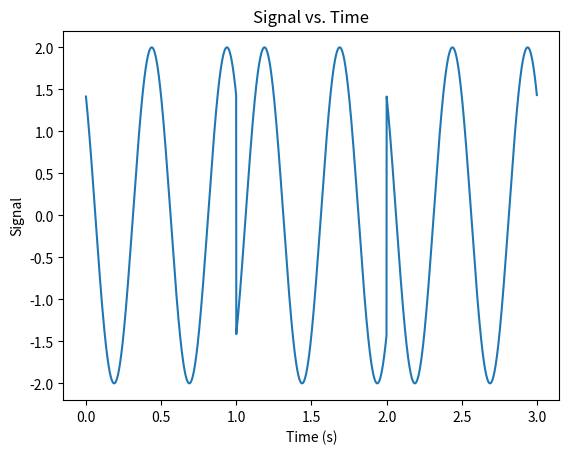

This figure's Python source:
# [redacted]
# Wireless Networks & Apps
# Fall 2023

import numpy as np
import matplotlib.pyplot as plt
from fractions import Fraction

########################################################################################
# Assume a source (transmitter) sends a bit-stream 1 0 1.
# Assume a repetition code with 1/2 coding rate.
# Assume a carrier frequency of 2Hz and QPSK mnodulation with an amplitude of 2.
# Assume a 1 second symbol duration.
# Plot in time domain the transmitted signal corresponding to the bit-stream.
########################################################################################

BIT_STREAM = [1, 0, 1]
CODING_RATE = 1 / 2
CARRIER_FREQUENCY = 2
AMPLITUDE = 2
SYMBOL_DURATION = 1


def apply_coding_rate(bit_stream, coding_rate):
    """Applies coding rate to bit stream."""
    coded_bit_stream = []
    frac = Fraction(coding_rate).limit_denominator()
    n = frac.numerator
    m = frac.denominator
    i = 1
    for bit in bit_stream:
        if i % n == 0:  # repeat symbol
            for j in range(m):
                coded_bit_stream.append(bit)
        else:
            coded_bit_stream.append(bit)
        i += 1
    return coded_bit_stream


def calculate_signal_value(t, bits):
    """Calculates value of carier signal at time `t` given `bits`.
    Applies QPSK modulation to `bits`."""
    if bits == [1, 1]:
        return AMPLITUDE * np.cos(2 * np.pi * CARRIER_FREQUENCY * t + (np.pi / 4))
    elif bits == [0, 1]:
        return AMPLITUDE * np.cos(2 * np.pi * CARRIER_FREQUENCY * t + (3 * np.pi / 4))
    elif bits == [0, 0]:
        return AMPLITUDE * np.cos(2 * np.pi * CARRIER_FREQUENCY * t - (3 * np.pi / 4))
    else:
        return AMPLITUDE * np.cos(2 * np.pi * CARRIER_FREQUENCY * t - (np.pi / 4))


def rf_up_conversion(bit_stream, step=0.001):
    """Converts bit stream to RF signal."""
    rf_up_conversion = []
    stream_length = len(bit_stream)
    symbol_count = stream_length // 2  # two bits for one symbol (QPSK modulation)
    time_series = [
        round(i * step, 3) for i in range(symbol_count * int(SYMBOL_DURATION / step))
    ]
    bs = 0
    for b in range(0, stream_length, 2):
        t = bs * int(SYMBOL_DURATION / step)
        bits = bit_stream[b : b + 2]
        while t < len(time_series) and time_series[t] < (bs + 1):
            rf_up_conversion.append(calculate_signal_value(time_series[t], bits))
            t += 1
        bs += 1
    return rf_up_conversion, time_series


signal, time = rf_up_conversion(apply_coding_rate(BIT_STREAM, CODING_RATE))

plt.plot(time, signal)
plt.xlabel("Time (s)")
plt.ylabel("Signal")
plt.title("Signal vs. Time")
plt.show()
